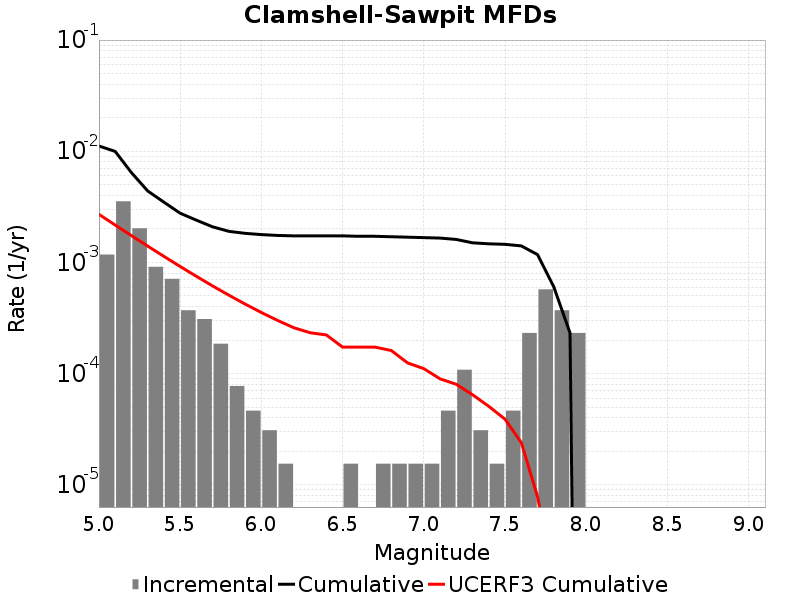

Source data for this figure (header and first rows):
Magnitude, Incremental Rate, Cumulative Rate, UCERF3 Cumulative Rate
5.05, 0.001176, 0.01115, 0.002707
5.15, 0.003545, 0.009969, 0.002169
5.25, 0.002028, 0.006424, 0.001742
5.35, 9.133023E-4, 0.004396, 0.001403
5.45, 7.120662E-4, 0.003483, 0.001134
5.55, 3.715128E-4, 0.002771, 9.19672E-4
5.65, 3.09594E-4, 0.002399, 7.496803E-4
5.75, 1.857564E-4, 0.00209, 6.14651E-4
5.85, 7.73985E-5, 0.001904, 5.0739344E-4
5.95, 4.64391E-5, 0.001827, 4.2219574E-4
6.05, 3.09594E-5, 0.00178, 3.545208E-4
6.15, 1.54797E-5, 0.001749, 3.0076466E-4
6.25, 0.0, 0.001734, 2.5857362E-4
6.35, 0.0, 0.001734, 2.332693E-4
6.45, 0.0, 0.001734, 2.2270663E-4
6.55, 1.54797E-5, 0.001734, 1.7311217E-4
6.65, 0.0, 0.001718, 1.7311217E-4
6.75, 1.54797E-5, 0.001718, 1.7311217E-4
6.85, 1.54797E-5, 0.001703, 1.6130832E-4
6.95, 1.54797E-5, 0.001687, 1.2482627E-4
7.05, 1.54797E-5, 0.001672, 1.1091907E-4
7.15, 4.64391E-5, 0.001656, 8.975165E-5
7.25, 1.083579E-4, 0.00161, 8.016101E-5
7.35, 3.09594E-5, 0.001502, 6.457193E-5
7.45, 1.54797E-5, 0.001471, 5.0809118E-5
7.55, 4.64391E-5, 0.001455, 3.8910148E-5
7.65, 2.321955E-4, 0.001409, 2.398464E-5
7.75, 5.727489E-4, 0.001176, 7.84923E-6
7.85, 3.715128E-4, 6.037083E-4, 1.3155246E-6
7.95, 2.321955E-4, 2.321955E-4, 3.1088908E-7
8.05, 0.0, 0.0, 1.0035582E-8
8.15, 0.0, 0.0, 0.0
8.25, 0.0, 0.0, 0.0
8.35, 0.0, 0.0, 0.0
8.45, 0.0, 0.0, 0.0
8.55, 0.0, 0.0, 0.0
8.65, 0.0, 0.0, 0.0
8.75, 0.0, 0.0, 0.0
8.85, 0.0, 0.0, 0.0
8.95, 0.0, 0.0, 0.0
9.05, 0.0, 0.0, 0.0
